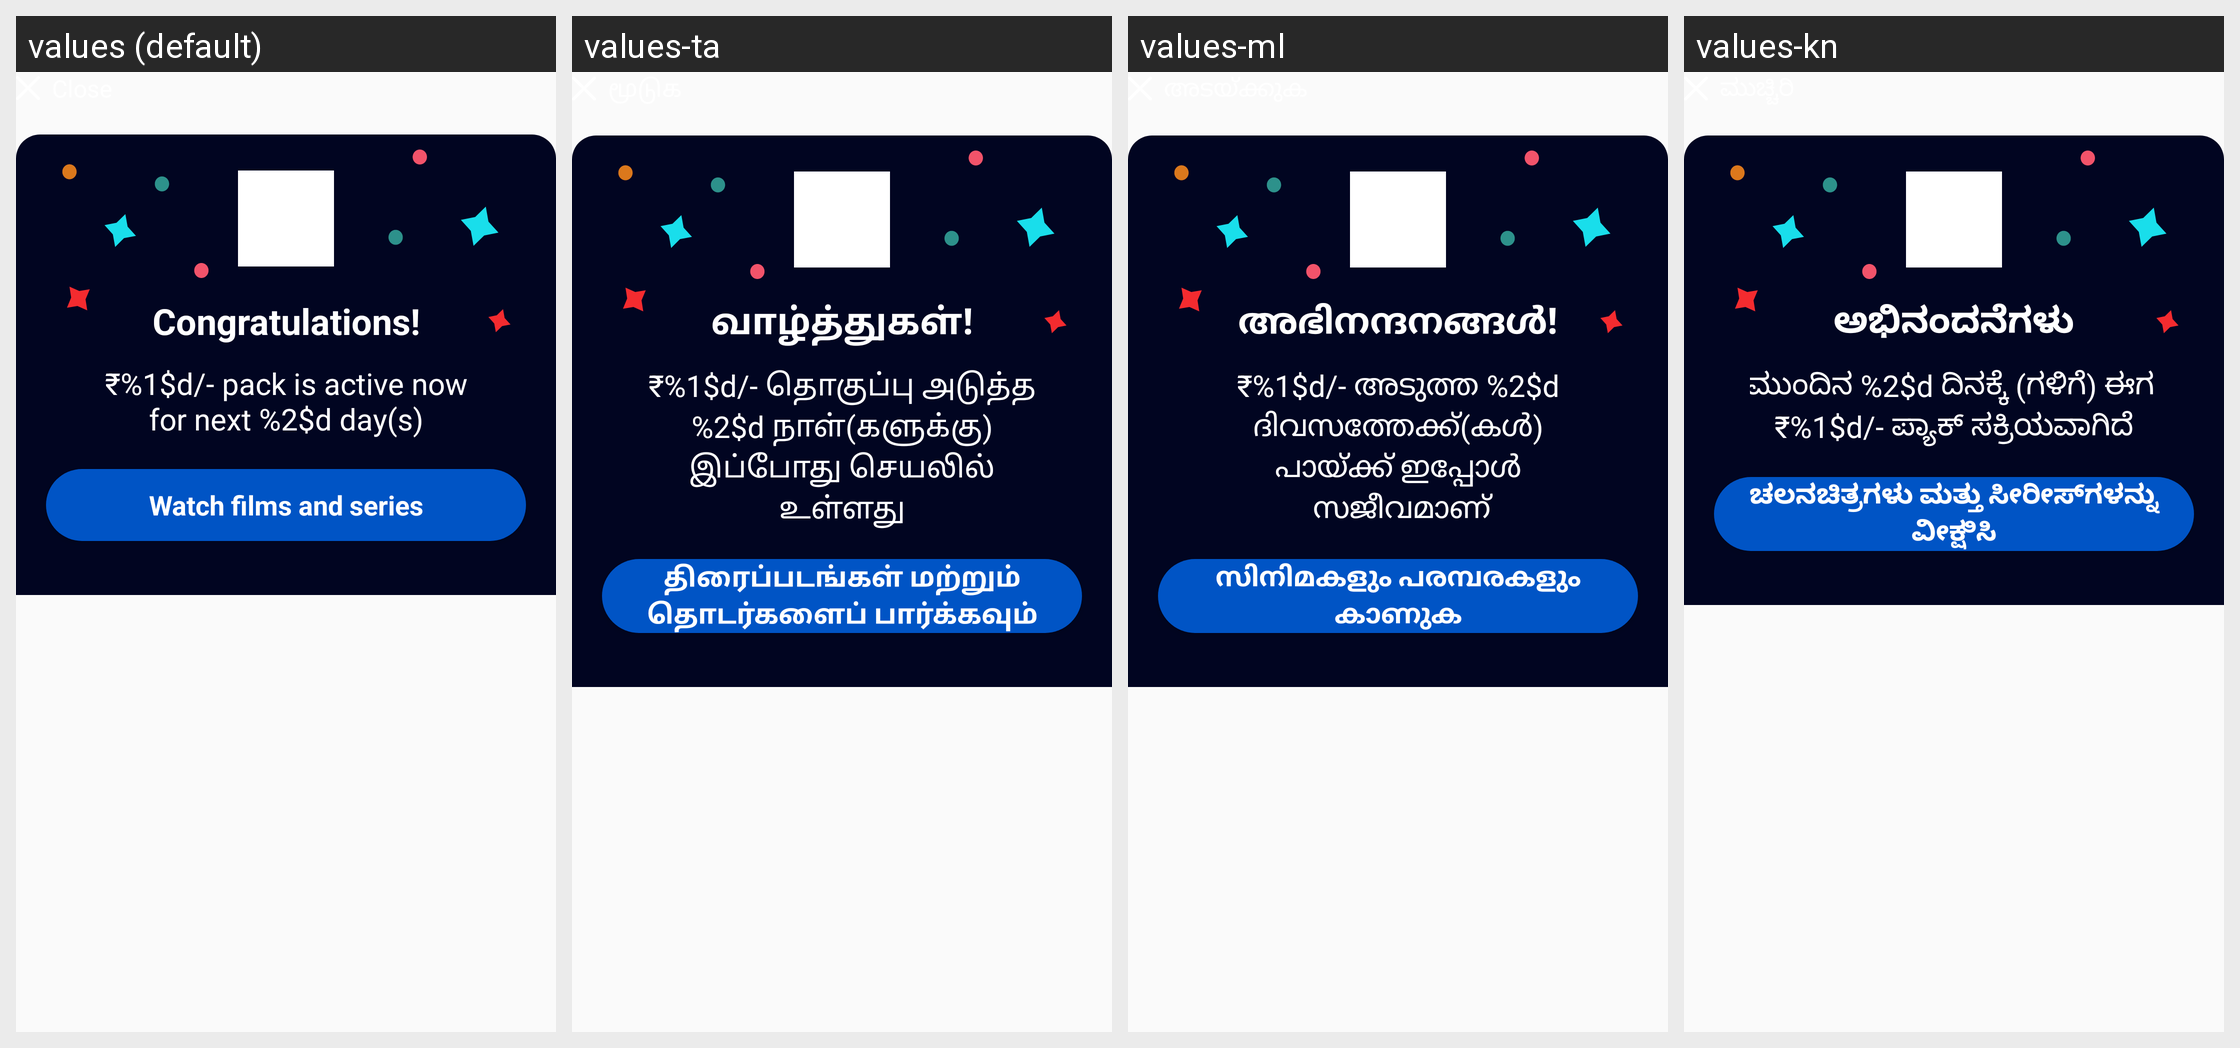

The Android screen above is rendered under several locales of the same app. Produce the string resources it draws, with the default and per-locale values.
Android screen res/layout/bottom_sheet_order_complete.xml rendered under 4 locales, left to right: values (default), values-ta, values-ml, values-kn. Device: Nexus 5 (rendered at 1080×1920; each locale shown at half size, 540×960, under a caption strip naming it); theme Theme.AppTheme.
Other locales in the repository, not shown: values-as, values-bn, values-gu, values-hi, values-kok, values-mr, values-or, values-pa, values-te.
Strings drawn on this screen, with the default value and each locale's value (text and hints the layout hard-codes, and strings that could not be matched under every locale, appear in the picture but are not listed):

order_complete_dialog_title
  values: Congratulations!
  values-ta: வாழ்த்துகள்!
  values-ml: അഭിനന്ദനങ്ങൾ!
  values-kn: ಅಭಿನಂದನೆಗಳು

order_complete_pack_details
  values: ₹%1$d/- pack is active now
      for next %2$d day(s)
  values-ta: ₹%1$d/- தொகுப்பு அடுத்த %2$d நாள்(களுக்கு)
      இப்போது செயலில் உள்ளது
  values-ml: ₹%1$d/- അടുത്ത %2$d ദിവസത്തേക്ക്(കൾ) പായ്ക്ക് ഇപ്പോൾ
       സജീവമാണ്
  values-kn: ಮುಂದಿನ %2$d ದಿನಕ್ಕೆ (ಗಳಿಗೆ) ಈಗ 
      ₹%1$d/- ಪ್ಯಾಕ್ ಸಕ್ರಿಯವಾಗಿದೆ

watch_film_and_serials
  values: Watch films and series
  values-ta: திரைப்படங்கள் மற்றும் தொடர்களைப் பார்க்கவும்
  values-ml: സിനിമകളും പരമ്പരകളും കാണുക
  values-kn: ಚಲನಚಿತ್ರಗಳು ಮತ್ತು ಸೀರೀಸ್‍‌ಗಳನ್ನು ವೀಕ್ಷಿಸಿ
